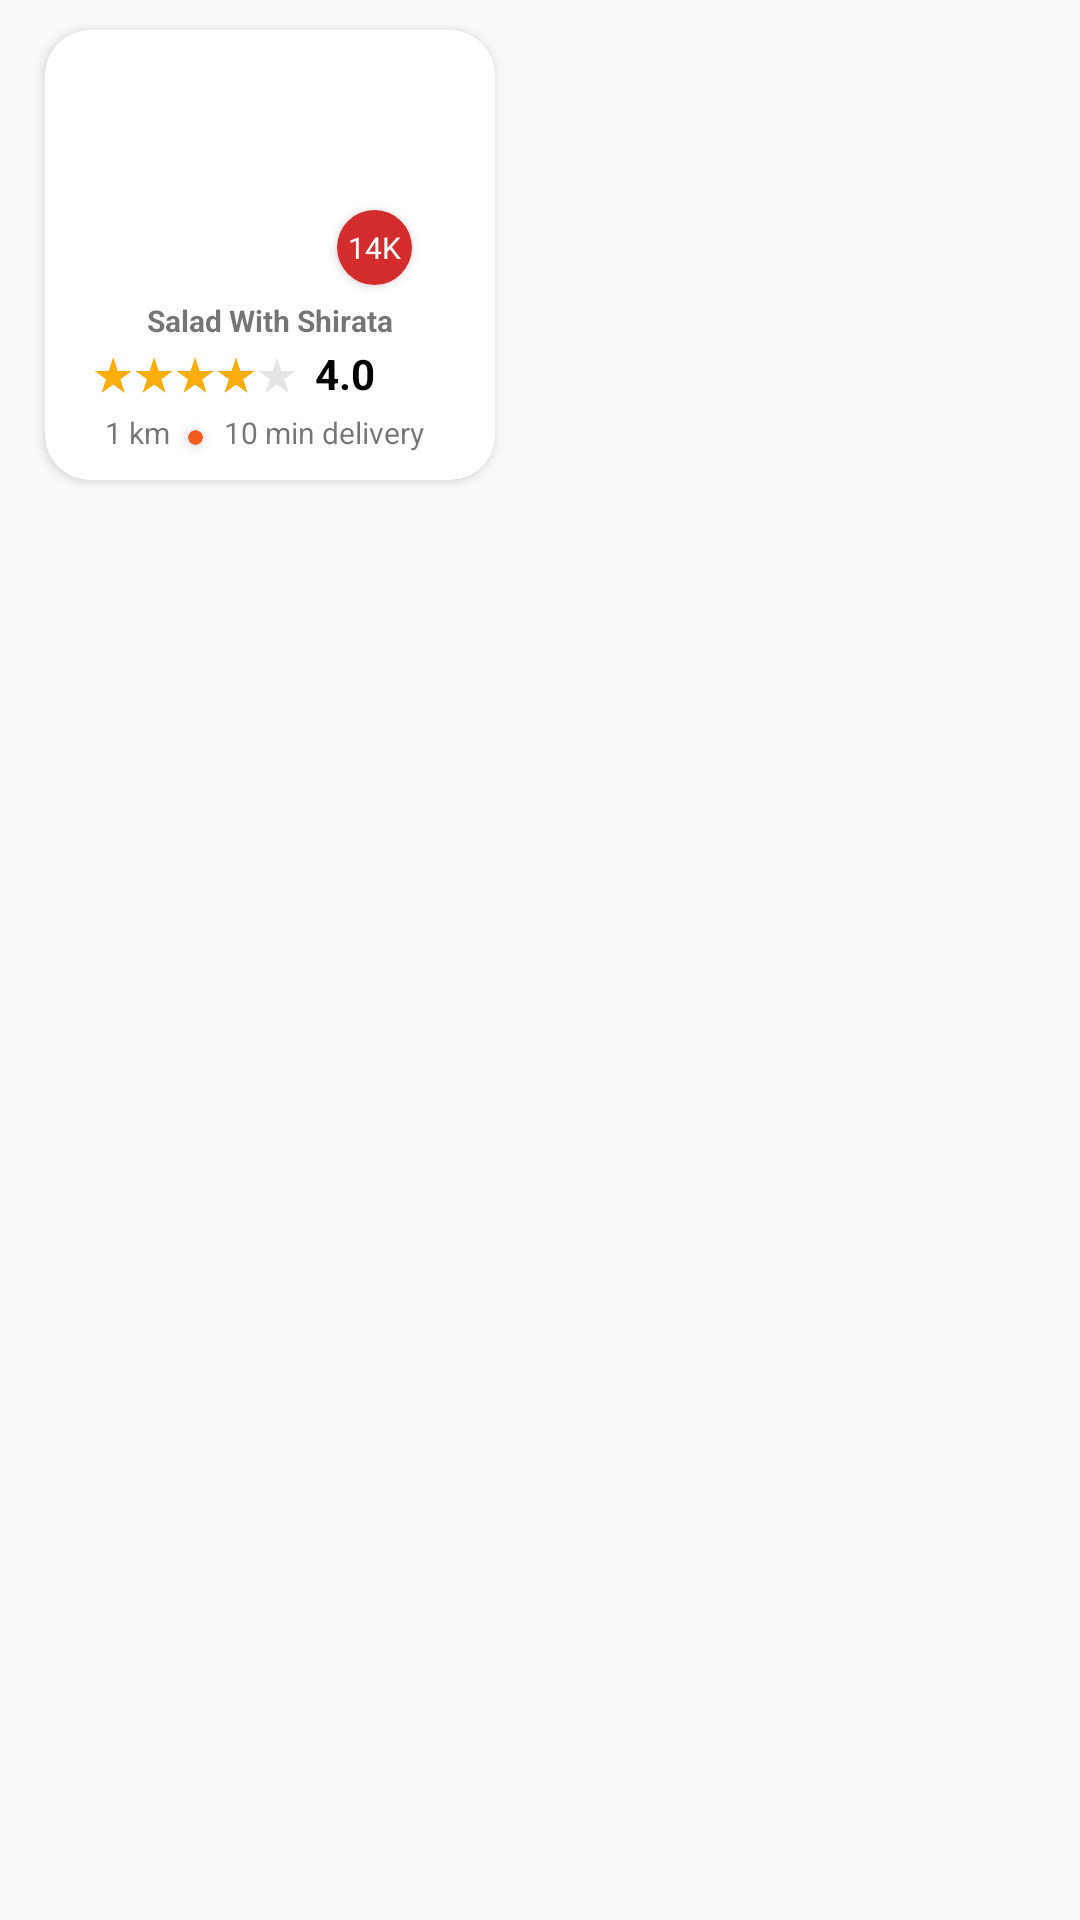

Android layout source for this screen:
<!-- AndroidManifest.xml: application theme Theme.FooduDeliveryApp -->
<!-- res/layout/single_view.xml -->
<?xml version="1.0" encoding="utf-8"?>
<LinearLayout xmlns:android="http://schemas.android.com/apk/res/android"
    android:layout_width="180dp"
    android:layout_height="170dp"
    xmlns:app="http://schemas.android.com/apk/res-auto"
    android:orientation="vertical">

    <androidx.cardview.widget.CardView
        android:layout_width="150dp"
        android:layout_height="150dp"
        android:layout_marginTop="10dp"
        android:layout_marginLeft="15dp"
        app:cardCornerRadius="15dp">



        <ImageView
            android:id="@+id/saladimage"
            android:layout_width="90dp"
            android:layout_height="90dp"
            android:layout_gravity="center_horizontal"
            android:src="@drawable/img"/>

        <androidx.cardview.widget.CardView
            android:layout_width="25dp"
            android:layout_height="25dp"
            android:layout_marginTop="60dp"
            android:layout_marginLeft="35dp"
            app:cardCornerRadius="55dp"
            android:layout_gravity="center_horizontal">

            <TextView
                android:id="@+id/pricetag"
                android:layout_width="match_parent"
                android:layout_height="match_parent"
                android:background="#d42c2c"
                android:text="14K"
                android:textColor="@color/white"
                android:gravity="center"
                android:textSize="10dp"/>
        </androidx.cardview.widget.CardView>

        <TextView
            android:id="@+id/foodnames"
            android:layout_width="wrap_content"
            android:layout_height="wrap_content"
            android:text="Salad With Shirata"
            android:layout_marginTop="90dp"
            android:textStyle="bold"
            android:textSize="10dp"
            android:layout_gravity="center_horizontal"/>

        <ImageView
            android:id="@+id/staring"
            android:layout_width="70dp"
            android:layout_height="80dp"
            android:src="@drawable/starxd"
            android:layout_marginTop="75dp"
            android:layout_marginLeft="15dp"/>

        <TextView
            android:id="@+id/ratingstext"
            android:layout_width="wrap_content"
            android:layout_height="wrap_content"
            android:text="4.0"
            android:textColor="@color/black"
            android:textStyle="bold"
            android:layout_marginTop="105dp"
            android:layout_marginLeft="90dp"/>

        <LinearLayout
            android:layout_width="match_parent"
            android:layout_height="25dp"
            android:layout_gravity="center_vertical"
            android:layout_marginTop="65dp">

            <TextView
                android:id="@+id/distanceorkm"
                android:layout_width="wrap_content"
                android:layout_height="15dp"
                android:layout_marginLeft="20dp"
                android:textSize="10dp"
                android:layout_marginBottom="5dp"
                android:text="1 km" />

            <androidx.cardview.widget.CardView
                android:layout_width="5dp"
                android:layout_height="5dp"
                android:layout_marginLeft="6dp"
                android:layout_marginTop="6dp"
                app:cardBackgroundColor="#F35D20"
                app:cardCornerRadius="35dp" />

            <TextView
                android:id="@+id/timeofdelivery"
                android:layout_width="wrap_content"
                android:layout_height="15dp"
                android:textSize="10dp"
                android:layout_marginLeft="7dp"
                android:text="10 min delivery" />


        </LinearLayout>
    </androidx.cardview.widget.CardView>
    
    
    
    
    
    
    
    
    
</LinearLayout>
<!-- resources referenced by this layout -->
<resources>
  <color name="black">#FF000000</color>
  <color name="white">#FFFFFFFF</color>
  <!-- drawable starxd: png bitmap (drawable, 10774 bytes) -->
  <style name="Theme.FooduDeliveryApp" parent="Base.Theme.FooduDeliveryApp" />
  <style name="Base.Theme.FooduDeliveryApp" parent="Theme.AppCompat.Light.NoActionBar">
          
          
      </style>
</resources>
